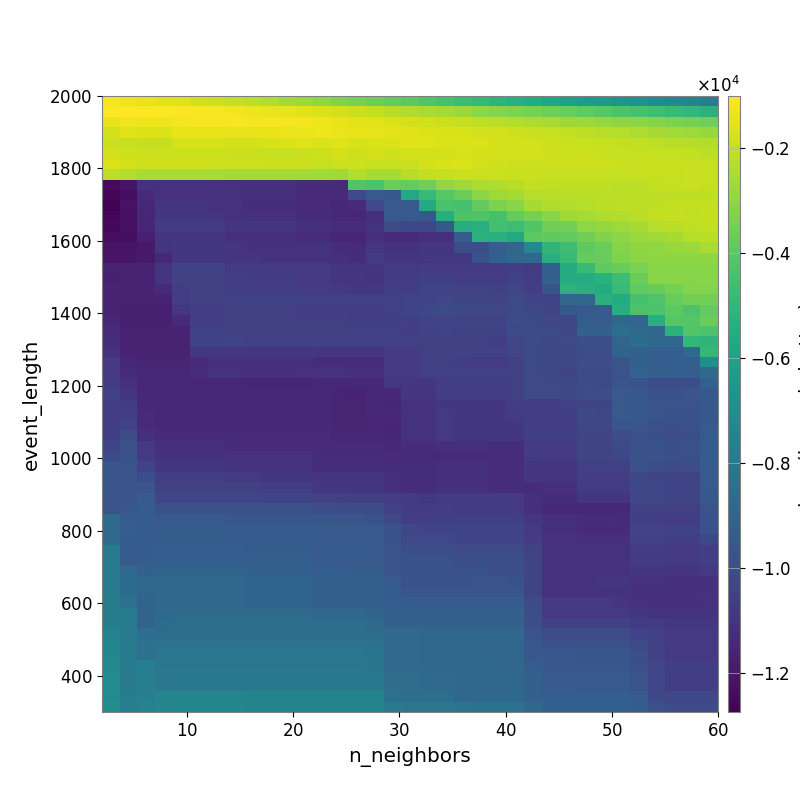

Source data for this figure (header and first rows):
-1.147058882354338948e+03, -1.278709579562603494e+03, -1.379682745457092551e+03, -1.479301268319808742e+03, -1.589945068128422236e+03, -1.758042585082951518e+03, -1.885235936885361753e+03, -2.021730420037430576e+03, -2.185175915994406296e+03, -2.352570486968471414e+03, -2.571156304941200688e+03, -2.786219062559749545e+03, -2.988420536672841990e+03, -3.205227412258968343e+03, -3.426377300379366261e+03, -3.589399181986349049e+03, -3.771991506673112781e+03, -3.975607302864556914e+03, -4.193830698961518465e+03, -4.432831524848339541e+03, -4.630978226889192229e+03, -4.891725641332302075e+03, -5.108089376479390921e+03, -5.332922995648355936e+03
-1.038425899233794325e+03, -1.011853163451527394e+03, -1.016969001324129863e+03, -1.001402246378429936e+03, -1.049605480554219184e+03, -1.112037154905222678e+03, -1.122545920855455279e+03, -1.206893676833974268e+03, -1.282283632412036241e+03, -1.341560876168594177e+03, -1.448193385958191357e+03, -1.561875291122207955e+03, -1.692432478693671555e+03, -1.813394509496289857e+03, -1.953992256984705136e+03, -2.085844911870942724e+03, -2.253777414021665209e+03, -2.389316924406556609e+03, -2.511044926319839306e+03, -2.636974439592727776e+03, -2.774999985715882758e+03, -2.995167824143299185e+03, -3.130366305716577699e+03, -3.273937458291671646e+03
-1.386541876169284023e+03, -1.268673483343502085e+03, -1.289422335058687850e+03, -1.294350965859602638e+03, -1.213531260122612366e+03, -1.158090281262688677e+03, -1.182484534687750738e+03, -1.128522744113949102e+03, -1.158418742432236058e+03, -1.148070941709398539e+03, -1.140475505374885643e+03, -1.203019322516704960e+03, -1.288734952131781029e+03, -1.382134588619496753e+03, -1.480797843086636476e+03, -1.556556982388460710e+03, -1.655939239542500218e+03, -1.740020979300941235e+03, -1.845610322487580333e+03, -1.918851885944698097e+03, -2.027038658990262775e+03, -2.119930431860979752e+03, -2.204322870257677550e+03, -2.327682108371393952e+03
-1.750414354517092988e+03, -1.577358609487519743e+03, -1.618726089146730374e+03, -1.598496419534159259e+03, -1.434912418229697323e+03, -1.428165333849087347e+03, -1.422514119635827910e+03, -1.395548249921283968e+03, -1.426683824020964266e+03, -1.409161356656401949e+03, -1.355531574467613382e+03, -1.339119193160986015e+03, -1.313608489384367658e+03, -1.348407127347306414e+03, -1.403094914736059764e+03, -1.424676410301970463e+03, -1.475054719029207945e+03, -1.530447122005478377e+03, -1.637996914022446390e+03, -1.725253771280780938e+03, -1.713809849320416333e+03, -1.800778055118013299e+03, -1.803661171891607637e+03, -1.881561421087736562e+03
-1.953799791436574878e+03, -1.967530747762555393e+03, -2.028781666883332718e+03, -2.044569026182472271e+03, -1.702758418448519024e+03, -1.691053344117195365e+03, -1.717084106061166722e+03, -1.738154511127220076e+03, -1.744543723768982318e+03, -1.734684483859403144e+03, -1.654446520749772162e+03, -1.595631562320221292e+03, -1.637496180486745516e+03, -1.581533235133354310e+03, -1.724887163782486596e+03, -1.669501737400913044e+03, -1.615247490679233124e+03, -1.594516829576143891e+03, -1.580394505569295234e+03, -1.646031702260436759e+03, -1.646330764712899963e+03, -1.683928415301072619e+03, -1.754950571313146156e+03, -1.770856533268560270e+03
-1.756689994187519005e+03, -1.848702072279127606e+03, -1.910906428169061428e+03, -1.910906428169061428e+03, -1.910906428169061428e+03, -1.881058149762279527e+03, -1.896763107979014194e+03, -1.918812217090734521e+03, -1.948715360587256328e+03, -1.980428998973279022e+03, -1.987296355962468851e+03, -1.931344572797808496e+03, -1.908911707545961917e+03, -1.767968761032789871e+03, -1.911181499062241755e+03, -1.774004895725135611e+03, -1.834617122714007337e+03, -1.792543984988182274e+03, -1.777728388823041769e+03, -1.767573148972215449e+03, -1.719510264484849586e+03, -1.774515379882333491e+03, -1.789339025437928967e+03, -1.805066491750372279e+03
-1.636625240142168877e+03, -1.756819559164667680e+03, -1.833118657313126050e+03, -1.833118657313126050e+03, -1.833118657313126050e+03, -1.864407060763824347e+03, -1.880417681703991775e+03, -1.891641697940911854e+03, -1.907025859479324708e+03, -1.921912247192261475e+03, -1.938026879714582947e+03, -1.954231524790806134e+03, -2.017488399389435017e+03, -1.895928854525526731e+03, -1.894995912258868884e+03, -1.973598689650364349e+03, -1.974096579875456655e+03, -1.919831522087373969e+03, -1.748620514871641717e+03, -1.734170276364848178e+03, -1.667480486052164906e+03, -1.793381199533267363e+03, -1.855131014930315814e+03, -1.877269648757310961e+03
-2.180652062512892826e+03, -2.342661702731503283e+03, -2.503725678621086445e+03, -2.503725678621086445e+03, -2.503725678621086445e+03, -2.503725678621086445e+03, -2.547339896448925174e+03, -2.567940269272351998e+03, -2.575827483030514486e+03, -2.596607238649648025e+03, -2.596607238649648025e+03, -2.638186626032911136e+03, -2.638186626032911136e+03, -2.667544270380826674e+03, -2.375325976186785283e+03, -2.521239910613727261e+03, -2.521325878129274770e+03, -2.281980104965357896e+03, -2.099811598243890330e+03, -2.039481711820044666e+03, -1.954069383367672344e+03, -1.946131611376507863e+03, -1.939782727253383200e+03, -1.994352406409650030e+03
-1.241956820713189882e+04, -1.206343390560800799e+04, -1.107341647371561339e+04, -1.107341647371561339e+04, -1.107341647371561339e+04, -1.107341647371561339e+04, -1.107341647371561339e+04, -1.107341647371561339e+04, -1.109942093105071945e+04, -1.109942093105071945e+04, -1.109942093105071945e+04, -1.123817447505010023e+04, -1.123817447505010023e+04, -1.128951809555985528e+04, -4.187835241315367966e+03, -4.306714972846984892e+03, -3.659859211272122138e+03, -3.775959742107924740e+03, -3.526843794584055104e+03, -2.903278845267324868e+03, -2.729473440756872151e+03, -2.443820197507604917e+03, -2.377747145551447375e+03, -2.280708948716654504e+03
-1.255363673576305882e+04, -1.226268124193131007e+04, -1.134627746423524877e+04, -1.107555029518083029e+04, -1.107555029518083029e+04, -1.107555029518083029e+04, -1.107555029518083029e+04, -1.107555029518083029e+04, -1.116840999432811077e+04, -1.116840999432811077e+04, -1.116840999432811077e+04, -1.130159331911870140e+04, -1.130159331911870140e+04, -1.130159331911870140e+04, -1.016257365778981330e+04, -9.442652543648449864e+03, -9.533076170940323209e+03, -5.617115906424493915e+03, -4.765236559988393310e+03, -4.058557246298767041e+03, -3.615507678927636334e+03, -3.050172293686866851e+03, -2.683154564535221198e+03, -2.577164953916030754e+03
-1.274130873656395852e+04, -1.216162981294447673e+04, -1.137658169636579623e+04, -1.095599171833537548e+04, -1.095599171833537548e+04, -1.095599171833537548e+04, -1.103851556782708212e+04, -1.103851556782708212e+04, -1.120626059202683973e+04, -1.120626059202683973e+04, -1.120626059202683973e+04, -1.133396287315031077e+04, -1.133396287315031077e+04, -1.140059252190841289e+04, -1.129510090515158845e+04, -1.017250216909401206e+04, -9.451422462564245507e+03, -9.477118145244416155e+03, -5.575714597557145680e+03, -4.375146944912098661e+03, -4.406516284360576719e+03, -3.822905629405066065e+03, -3.316580963087656073e+03, -3.101905480681715744e+03
-1.258789934585078299e+04, -1.220195271688524190e+04, -1.149494554790520851e+04, -1.088771240083414523e+04, -1.088771240083414523e+04, -1.088771240083414523e+04, -1.096991419446067630e+04, -1.103851556782708212e+04, -1.114939912867202293e+04, -1.114939912867202293e+04, -1.114939912867202293e+04, -1.121880867482418216e+04, -1.121880867482418216e+04, -1.140059252190841289e+04, -1.140059252190841289e+04, -1.114626662170604504e+04, -9.451422462564245507e+03, -9.484800102779674489e+03, -9.518618802723180124e+03, -5.436308141013864770e+03, -4.289120338215954689e+03, -4.289120338215954689e+03, -4.402050344092043815e+03, -3.757962846121231451e+03
-1.249246278311609603e+04, -1.221472812025818530e+04, -1.149887977585725639e+04, -1.069955285528404784e+04, -1.069955285528404784e+04, -1.069955285528404784e+04, -1.071504380346853577e+04, -1.094786955995274730e+04, -1.098447275326331692e+04, -1.098447275326331692e+04, -1.098447275326331692e+04, -1.109113424782783477e+04, -1.109113424782783477e+04, -1.124707897318371033e+04, -1.124707897318371033e+04, -1.103166341354072938e+04, -1.006707723813812299e+04, -1.020482562197719744e+04, -1.021042242728637393e+04, -9.490792315196607888e+03, -5.441161060213056771e+03, -5.365541924562299755e+03, -4.493931644655172931e+03, -4.656037936951408483e+03
-1.230291281096507919e+04, -1.230291281096507919e+04, -1.172686643867721978e+04, -1.098815696517017568e+04, -1.098815696517017568e+04, -1.098815696517017568e+04, -1.098815696517017568e+04, -1.114039640288368173e+04, -1.116844009257630933e+04, -1.116844009257630933e+04, -1.116844009257630933e+04, -1.125815349073656216e+04, -1.125815349073656216e+04, -1.150160273156270887e+04, -1.150160273156270887e+04, -1.112915079113941465e+04, -1.129421485188856605e+04, -1.129421485188856605e+04, -1.111390730203235216e+04, -1.111390730203235216e+04, -9.305216793234239958e+03, -5.220937671983817381e+03, -5.279233168235516132e+03, -5.595639407601207495e+03
-1.208492023762494500e+04, -1.208492023762494500e+04, -1.193989808134210216e+04, -1.095990718449346969e+04, -1.085614011021692022e+04, -1.085614011021692022e+04, -1.085614011021692022e+04, -1.099240042929352603e+04, -1.103786989795267436e+04, -1.103786989795267436e+04, -1.103786989795267436e+04, -1.103739215321630400e+04, -1.103739215321630400e+04, -1.122450538717272320e+04, -1.128949282226776813e+04, -1.093114637030029735e+04, -1.101595892739393094e+04, -1.101595892739393094e+04, -1.085932910457507023e+04, -1.085932910457507023e+04, -9.899626039498483806e+03, -9.899626039498483806e+03, -9.223792602717252521e+03, -8.866544366187024934e+03
-1.203354576800343602e+04, -1.203354576800343602e+04, -1.188286485728829757e+04, -1.141738292426103726e+04, -1.087150147797425961e+04, -1.087150147797425961e+04, -1.087150147797425961e+04, -1.096857719771763368e+04, -1.096857719771763368e+04, -1.101095406067793010e+04, -1.101095406067793010e+04, -1.105150470757566109e+04, -1.105150470757566109e+04, -1.117666145311447872e+04, -1.120296251382049923e+04, -1.076015260796258917e+04, -1.092457116680833315e+04, -1.099839175409929703e+04, -1.082446416211024189e+04, -1.082446416211024189e+04, -1.082446416211024189e+04, -9.762561349079240244e+03, -9.077575269554627084e+03, -8.835400920230020347e+03
-1.158244964812146827e+04, -1.156742245277248185e+04, -1.156742245277248185e+04, -1.098545159797909582e+04, -1.045819897999701789e+04, -1.045819897999701789e+04, -1.045819897999701789e+04, -1.074510096089167746e+04, -1.074510096089167746e+04, -1.074510096089167746e+04, -1.074510096089167746e+04, -1.078915009975485918e+04, -1.078915009975485918e+04, -1.091278545265041248e+04, -1.098358506560892602e+04, -1.091962480238842545e+04, -1.076599941868336828e+04, -1.076599941868336828e+04, -1.067535097093084369e+04, -1.074582055329537798e+04, -1.074582055329537798e+04, -1.074582055329537798e+04, -1.069106166485114409e+04, -1.062611657824387476e+04
-1.170942004409472247e+04, -1.156742245277248185e+04, -1.156742245277248185e+04, -1.098545159797909582e+04, -1.045819897999701789e+04, -1.045819897999701789e+04, -1.045819897999701789e+04, -1.057114943918117206e+04, -1.066652687181998590e+04, -1.066652687181998590e+04, -1.066652687181998590e+04, -1.078915009975485918e+04, -1.078915009975485918e+04, -1.091278545265041248e+04, -1.095642010826195292e+04, -1.100705526740400819e+04, -1.065446830384244640e+04, -1.068258194287624428e+04, -1.051220650202048091e+04, -1.051220650202048091e+04, -1.061679444746132503e+04, -1.061679444746132503e+04, -1.061679444746132503e+04, -1.045742970468825297e+04
-1.159579648140119207e+04, -1.156742245277248185e+04, -1.156742245277248185e+04, -1.130285377012933714e+04, -1.057218587283340094e+04, -1.045819897999701789e+04, -1.045819897999701789e+04, -1.057114943918117206e+04, -1.057114943918117206e+04, -1.057114943918117206e+04, -1.057114943918117206e+04, -1.065120565159838225e+04, -1.065120565159838225e+04, -1.079406373054216238e+04, -1.088125580464926315e+04, -1.088125580464926315e+04, -1.054469566116552414e+04, -1.057397134750242731e+04, -1.038219740936333983e+04, -1.038219740936333983e+04, -1.044968212420442615e+04, -1.044968212420442615e+04, -1.042832599738739555e+04, -1.030531331339578537e+04
-1.161335566454850050e+04, -1.162428121042281782e+04, -1.162428121042281782e+04, -1.162428121042281782e+04, -1.058076386051463669e+04, -1.045965341826138865e+04, -1.045965341826138865e+04, -1.045819897999701789e+04, -1.045819897999701789e+04, -1.045819897999701789e+04, -1.045819897999701789e+04, -1.053939861149114404e+04, -1.053939861149114404e+04, -1.053939861149114404e+04, -1.053939861149114404e+04, -1.053939861149114404e+04, -1.049894797702857795e+04, -1.038788557960581056e+04, -1.031435162005653365e+04, -1.024961039886749859e+04, -1.028741329826119545e+04, -1.028741329826119545e+04, -1.031150178621105624e+04, -1.015322800605899101e+04
-1.161335566454850050e+04, -1.169497769543701907e+04, -1.169497769543701907e+04, -1.169497769543701907e+04, -1.090627207474021998e+04, -1.054104663052982687e+04, -1.054104663052982687e+04, -1.052919446130381220e+04, -1.052919446130381220e+04, -1.052919446130381220e+04, -1.052919446130381220e+04, -1.060632878800741491e+04, -1.060632878800741491e+04, -1.060632878800741491e+04, -1.060632878800741491e+04, -1.061067202530481700e+04, -1.051013878567465690e+04, -1.039452650558101777e+04, -1.018643225481650006e+04, -1.011904395094444408e+04, -1.021213670429588456e+04, -1.021213670429588456e+04, -1.023693886204119372e+04, -1.008611107547038591e+04
-1.148712485148784799e+04, -1.169497769543701907e+04, -1.169497769543701907e+04, -1.169497769543701907e+04, -1.130367689880840771e+04, -1.054104663052982687e+04, -1.054104663052982687e+04, -1.052919446130381220e+04, -1.052919446130381220e+04, -1.052919446130381220e+04, -1.052919446130381220e+04, -1.052919446130381220e+04, -1.052919446130381220e+04, -1.052919446130381220e+04, -1.060632878800741491e+04, -1.060632878800741491e+04, -1.060314266594435321e+04, -1.052094587410366330e+04, -1.036375596033183319e+04, -1.027895631157665775e+04, -1.032627605325177683e+04, -1.032627605325177683e+04, -1.035936012473185838e+04, -9.991540368627625867e+03
-1.127706452661015464e+04, -1.158837778803162655e+04, -1.158837778803162655e+04, -1.158837778803162655e+04, -1.158837778803162655e+04, -1.040777105716459482e+04, -1.040777105716459482e+04, -1.041789771224108154e+04, -1.052919446130381220e+04, -1.052919446130381220e+04, -1.052919446130381220e+04, -1.052919446130381220e+04, -1.052919446130381220e+04, -1.052919446130381220e+04, -1.052919446130381220e+04, -1.052919446130381220e+04, -1.052919446130381220e+04, -1.061067202530481700e+04, -1.044203903553331293e+04, -1.039715034580923748e+04, -1.044473792716114622e+04, -1.044473792716114622e+04, -1.047747751716238236e+04, -1.014886062426771059e+04
-1.118398381345654707e+04, -1.158837778803162655e+04, -1.158837778803162655e+04, -1.158837778803162655e+04, -1.158837778803162655e+04, -1.040777105716459482e+04, -1.040777105716459482e+04, -1.039229631641088963e+04, -1.050443542354322381e+04, -1.050443542354322381e+04, -1.050443542354322381e+04, -1.052919446130381220e+04, -1.052919446130381220e+04, -1.052919446130381220e+04, -1.052919446130381220e+04, -1.052919446130381220e+04, -1.052919446130381220e+04, -1.052919446130381220e+04, -1.053170533680954031e+04, -1.048479721611794957e+04, -1.052953890982364101e+04, -1.052953890982364101e+04, -1.055864958319033212e+04, -1.023425910519600438e+04
-1.108420864390715178e+04, -1.156969197070113660e+04, -1.156969197070113660e+04, -1.156969197070113660e+04, -1.156969197070113660e+04, -1.084353677063090436e+04, -1.084353677063090436e+04, -1.084879965790516144e+04, -1.081967804176902609e+04, -1.081967804176902609e+04, -1.081967804176902609e+04, -1.083180714080629332e+04, -1.095035112542521711e+04, -1.095035112542521711e+04, -1.095035112542521711e+04, -1.095035112542521711e+04, -1.067586484205027409e+04, -1.067586484205027409e+04, -1.053256132473153957e+04, -1.048032110312581608e+04, -1.048479721611794957e+04, -1.048479721611794957e+04, -1.048479721611794957e+04, -1.028535005106021163e+04
-1.081090784530560268e+04, -1.142233557274825034e+04, -1.151620640663153063e+04, -1.151620640663153063e+04, -1.151620640663153063e+04, -1.134710465552248752e+04, -1.110798567799637749e+04, -1.110798567799637749e+04, -1.110798567799637749e+04, -1.116678351675829072e+04, -1.116678351675829072e+04, -1.114426928799948473e+04, -1.122766022874551163e+04, -1.122766022874551163e+04, -1.122766022874551163e+04, -1.122766022874551163e+04, -1.077396702611779619e+04, -1.077396702611779619e+04, -1.053256132473153957e+04, -1.053256132473153957e+04, -1.057640808632615517e+04, -1.065526532353148286e+04, -1.065730959506196086e+04, -1.049704016714799036e+04
-1.077266146799593298e+04, -1.133333746060574413e+04, -1.142652877054552118e+04, -1.142652877054552118e+04, -1.142652877054552118e+04, -1.125513298302403200e+04, -1.101811682998119795e+04, -1.101811682998119795e+04, -1.110798567799637749e+04, -1.110798567799637749e+04, -1.110798567799637749e+04, -1.108795143770114919e+04, -1.104914728084095077e+04, -1.104914728084095077e+04, -1.110475908786005311e+04, -1.110475908786005311e+04, -1.078248116058419328e+04, -1.078248116058419328e+04, -1.052349662997797350e+04, -1.052158017006100272e+04, -1.052158017006100272e+04, -1.052158017006100272e+04, -1.052158017006100272e+04, -1.046679512964187779e+04
-1.064063566798415923e+04, -1.116387460188528530e+04, -1.142652877054552118e+04, -1.142652877054552118e+04, -1.142652877054552118e+04, -1.142652877054552118e+04, -1.142652877054552118e+04, -1.142652877054552118e+04, -1.151620640663153063e+04, -1.151620640663153063e+04, -1.151620640663153063e+04, -1.153578948096611930e+04, -1.139864737668994348e+04, -1.139864737668994348e+04, -1.143947305881372267e+04, -1.143947305881372267e+04, -1.089609364287022981e+04, -1.089609364287022981e+04, -1.089609364287022981e+04, -1.060159933794881908e+04, -1.060159933794881908e+04, -1.060159933794881908e+04, -1.060159933794881908e+04, -1.049742599920974862e+04
-1.046032984416435283e+04, -1.094717115502653905e+04, -1.142780587999200907e+04, -1.142780587999200907e+04, -1.142780587999200907e+04, -1.142780587999200907e+04, -1.142780587999200907e+04, -1.142780587999200907e+04, -1.142780587999200907e+04, -1.142652877054552118e+04, -1.142652877054552118e+04, -1.142652877054552118e+04, -1.142652877054552118e+04, -1.151620640663153063e+04, -1.156269134803166889e+04, -1.143947305881372267e+04, -1.143947305881372267e+04, -1.089609364287022981e+04, -1.089609364287022981e+04, -1.060159933794881908e+04, -1.060159933794881908e+04, -1.060159933794881908e+04, -1.060159933794881908e+04, -1.049742599920974862e+04
-1.055280403752115853e+04, -1.066572741940357810e+04, -1.142780587999200907e+04, -1.142780587999200907e+04, -1.142780587999200907e+04, -1.142780587999200907e+04, -1.142780587999200907e+04, -1.142780587999200907e+04, -1.142780587999200907e+04, -1.145011542567875586e+04, -1.145011542567875586e+04, -1.145011542567875586e+04, -1.145011542567875586e+04, -1.153798965701823545e+04, -1.151078606882671011e+04, -1.144712579058654592e+04, -1.149856062025289066e+04, -1.104884836241587254e+04, -1.104884836241587254e+04, -1.081707123751790095e+04, -1.081707123751790095e+04, -1.081707123751790095e+04, -1.081707123751790095e+04, -1.057910378297826719e+04
-1.063014121759182854e+04, -1.054412357351510946e+04, -1.133812172494041079e+04, -1.142780587999200907e+04, -1.142780587999200907e+04, -1.142780587999200907e+04, -1.142780587999200907e+04, -1.142780587999200907e+04, -1.142780587999200907e+04, -1.142780587999200907e+04, -1.142780587999200907e+04, -1.142780587999200907e+04, -1.142780587999200907e+04, -1.151409234446770643e+04, -1.151078606882671011e+04, -1.144712579058654592e+04, -1.144712579058654592e+04, -1.102739147720818619e+04, -1.102739147720818619e+04, -1.075914186013707149e+04, -1.081707123751790095e+04, -1.081707123751790095e+04, -1.081707123751790095e+04, -1.069261094981354290e+04
-1.054279240638799092e+04, -1.034392597508594736e+04, -1.133812172494041079e+04, -1.142780587999200907e+04, -1.142780587999200907e+04, -1.142780587999200907e+04, -1.142780587999200907e+04, -1.142780587999200907e+04, -1.142780587999200907e+04, -1.142780587999200907e+04, -1.142780587999200907e+04, -1.142780587999200907e+04, -1.142780587999200907e+04, -1.151409234446770643e+04, -1.153578948096611930e+04, -1.146434366017507637e+04, -1.146434366017507637e+04, -1.102739147720818619e+04, -1.102739147720818619e+04, -1.075914186013707149e+04, -1.081707123751790095e+04, -1.081707123751790095e+04, -1.081707123751790095e+04, -1.081707123751790095e+04
-1.054279240638799092e+04, -1.005868338532761481e+04, -1.112008768345692260e+04, -1.130153871165478449e+04, -1.130153871165478449e+04, -1.130153871165478449e+04, -1.130153871165478449e+04, -1.130153871165478449e+04, -1.129170470920186381e+04, -1.129170470920186381e+04, -1.129170470920186381e+04, -1.129170470920186381e+04, -1.129170470920186381e+04, -1.137848615221722685e+04, -1.138371782569157222e+04, -1.138371782569157222e+04, -1.151620640663153063e+04, -1.102185006690568116e+04, -1.102185006690568116e+04, -1.077146460148785627e+04, -1.083020343038364263e+04, -1.081707123751790095e+04, -1.081707123751790095e+04, -1.081707123751790095e+04
-1.028984552638963214e+04, -9.845753092768954957e+03, -1.078153818518956723e+04, -1.116182906860865478e+04, -1.116182906860865478e+04, -1.116182906860865478e+04, -1.116182906860865478e+04, -1.130153871165478449e+04, -1.130153871165478449e+04, -1.130153871165478449e+04, -1.130153871165478449e+04, -1.130153871165478449e+04, -1.129170470920186381e+04, -1.129170470920186381e+04, -1.129360943595882600e+04, -1.129360943595882600e+04, -1.142652877054552118e+04, -1.124787049807315270e+04, -1.124787049807315270e+04, -1.113549651272971823e+04, -1.117691580492736830e+04, -1.117691580492736830e+04, -1.119905107708227297e+04, -1.119905107708227297e+04
-1.009301482078234767e+04, -9.845753092768954957e+03, -1.078153818518956723e+04, -1.107455130572493727e+04, -1.107455130572493727e+04, -1.107455130572493727e+04, -1.107455130572493727e+04, -1.107455130572493727e+04, -1.107455130572493727e+04, -1.107455130572493727e+04, -1.107455130572493727e+04, -1.107455130572493727e+04, -1.120233048358102860e+04, -1.120233048358102860e+04, -1.120686143634701693e+04, -1.120686143634701693e+04, -1.129360943595882600e+04, -1.129360943595882600e+04, -1.129360943595882600e+04, -1.130744140687941581e+04, -1.126823077691338403e+04, -1.125863734153645055e+04, -1.125863734153645055e+04, -1.125863734153645055e+04
-9.701887358465441139e+03, -9.686369329806930182e+03, -1.037831967009053369e+04, -1.085817818788956174e+04, -1.085817818788956174e+04, -1.085817818788956174e+04, -1.085817818788956174e+04, -1.100214789408069737e+04, -1.100214789408069737e+04, -1.107455130572493727e+04, -1.107455130572493727e+04, -1.107455130572493727e+04, -1.120233048358102860e+04, -1.120233048358102860e+04, -1.120686143634701693e+04, -1.120686143634701693e+04, -1.120686143634701693e+04, -1.120686143634701693e+04, -1.120686143634701693e+04, -1.113003237830435319e+04, -1.115540843312002835e+04, -1.115540843312002835e+04, -1.124362333793909966e+04, -1.122545309720451587e+04
-9.613286410564400285e+03, -9.658526781493646922e+03, -9.913291269849265518e+03, -1.062301468170806402e+04, -1.062301468170806402e+04, -1.062301468170806402e+04, -1.062301468170806402e+04, -1.075644406676986000e+04, -1.075644406676986000e+04, -1.082840218615940648e+04, -1.082840218615940648e+04, -1.082840218615940648e+04, -1.096251099336693551e+04, -1.096251099336693551e+04, -1.096785612188625782e+04, -1.096785612188625782e+04, -1.110374416516438032e+04, -1.120686143634701693e+04, -1.120686143634701693e+04, -1.113003237830435319e+04, -1.113003237830435319e+04, -1.115540843312002835e+04, -1.124362333793909966e+04, -1.122545309720451587e+04
-9.694657097971094117e+03, -9.716016847664983288e+03, -9.637660092196078040e+03, -1.048380115822596963e+04, -1.048380115822596963e+04, -1.048380115822596963e+04, -1.048380115822596963e+04, -1.048380115822596963e+04, -1.048380115822596963e+04, -1.055647344907158367e+04, -1.055647344907158367e+04, -1.055647344907158367e+04, -1.082418287946691453e+04, -1.082418287946691453e+04, -1.083076545921744582e+04, -1.083076545921744582e+04, -1.110374416516438032e+04, -1.120686143634701693e+04, -1.120686143634701693e+04, -1.113003237830435319e+04, -1.113003237830435319e+04, -1.113003237830435319e+04, -1.121944335828734438e+04, -1.122545309720451587e+04
-9.686202490265914093e+03, -9.728669904885782671e+03, -9.364123846252250587e+03, -1.029402177177903468e+04, -1.029402177177903468e+04, -1.029402177177903468e+04, -1.029402177177903468e+04, -1.029402177177903468e+04, -1.029402177177903468e+04, -1.036405824548002420e+04, -1.036598140374297873e+04, -1.036598140374297873e+04, -1.049172032831858087e+04, -1.049172032831858087e+04, -1.050121581541272826e+04, -1.050121581541272826e+04, -1.059538752634444427e+04, -1.069163576849182391e+04, -1.082656106604531305e+04, -1.075588224603066374e+04, -1.075588224603066374e+04, -1.075588224603066374e+04, -1.075588224603066374e+04, -1.077168847395118610e+04
-9.725342803662164442e+03, -9.558003237549211917e+03, -9.364123846252250587e+03, -9.828142784467816455e+03, -9.828142784467816455e+03, -9.828142784467816455e+03, -9.828142784467816455e+03, -9.828142784467816455e+03, -9.828142784467816455e+03, -9.828142784467816455e+03, -9.829891142540309374e+03, -9.829891142540309374e+03, -9.958905506871682519e+03, -1.003024945009931253e+04, -1.004447787060723022e+04, -1.004447787060723022e+04, -1.049580342260964244e+04, -1.069163576849182391e+04, -1.069163576849182391e+04, -1.062223587425797268e+04, -1.075588224603066374e+04, -1.075588224603066374e+04, -1.075588224603066374e+04, -1.077168847395118610e+04
-8.695944516839883363e+03, -9.339209115387347993e+03, -9.285716509657710048e+03, -9.472089643329460159e+03, -9.472089643329460159e+03, -9.472089643329460159e+03, -9.472089643329460159e+03, -9.554632190298003479e+03, -9.554632190298003479e+03, -9.554632190298003479e+03, -9.558709170467784134e+03, -9.558709170467784134e+03, -9.558245152675117424e+03, -9.630885652087483322e+03, -9.662137573076575791e+03, -9.779556215516231532e+03, -1.013224770237578741e+04, -1.059826813828098966e+04, -1.059826813828098966e+04, -1.052720904057519147e+04, -1.052720904057519147e+04, -1.052720904057519147e+04, -1.052720904057519147e+04, -1.054180993760389720e+04
-8.660014798104239162e+03, -9.218351360012902660e+03, -9.318514310862883576e+03, -9.281602077949855811e+03, -9.281602077949855811e+03, -9.281602077949855811e+03, -9.281602077949855811e+03, -9.364123846252250587e+03, -9.364123846252250587e+03, -9.364123846252250587e+03, -9.368245343646893161e+03, -9.368245343646893161e+03, -9.367810411919766921e+03, -9.440489961247258179e+03, -9.471877835047269400e+03, -9.471877835047269400e+03, -9.788956026751893660e+03, -1.024030904732115596e+04, -1.036854795898423981e+04, -1.036854795898423981e+04, -1.036854795898423981e+04, -1.036854795898423981e+04, -1.036854795898423981e+04, -1.037338459098659587e+04
-8.746416450823828200e+03, -9.266699882011611408e+03, -9.318514310862883576e+03, -9.281602077949855811e+03, -9.281602077949855811e+03, -9.281602077949855811e+03, -9.281602077949855811e+03, -9.364123846252250587e+03, -9.364123846252250587e+03, -9.364123846252250587e+03, -9.364123846252250587e+03, -9.364123846252250587e+03, -9.363763640987155668e+03, -9.363763640987155668e+03, -9.440489961247258179e+03, -9.440489961247258179e+03, -9.761698386700938499e+03, -1.015597268363142757e+04, -1.015597268363142757e+04, -1.015597268363142757e+04, -1.028645946554276998e+04, -1.026994817216935917e+04, -1.026994817216935917e+04, -1.026994817216935917e+04
-7.952880598768268101e+03, -9.323993852023495492e+03, -9.277607677269916167e+03, -9.241958195714594694e+03, -9.241958195714594694e+03, -9.241958195714594694e+03, -9.241958195714594694e+03, -9.241958195714594694e+03, -9.281602077949855811e+03, -9.281602077949855811e+03, -9.281602077949855811e+03, -9.281602077949855811e+03, -9.363763640987155668e+03, -9.363763640987155668e+03, -9.433859346667621139e+03, -9.440489961247258179e+03, -9.666055726703847540e+03, -9.898962059786863392e+03, -9.898962059786863392e+03, -9.898962059786863392e+03, -1.005830221516350866e+04, -1.004409251367907382e+04, -1.004409251367907382e+04, -1.004409251367907382e+04
-7.952880598768268101e+03, -9.323993852023495492e+03, -9.331356540787282938e+03, -9.241958195714594694e+03, -9.241958195714594694e+03, -9.241958195714594694e+03, -9.241958195714594694e+03, -9.241958195714594694e+03, -9.241958195714594694e+03, -9.241958195714594694e+03, -9.241958195714594694e+03, -9.241958195714594694e+03, -9.363763640987155668e+03, -9.363763640987155668e+03, -9.433859346667621139e+03, -9.440489961247258179e+03, -9.666055726703847540e+03, -9.763814046623134345e+03, -9.763814046623134345e+03, -9.763814046623134345e+03, -9.923176347507653190e+03, -9.909769652626355310e+03, -9.909769652626355310e+03, -9.909769652626355310e+03
-7.952880598768268101e+03, -8.725990531631094200e+03, -9.098113239534963213e+03, -8.978884632152952690e+03, -8.978884632152952690e+03, -8.978884632152952690e+03, -8.978884632152952690e+03, -8.978884632152952690e+03, -9.098301096292445436e+03, -9.098301096292445436e+03, -9.098301096292445436e+03, -9.098301096292445436e+03, -9.223049983740964308e+03, -9.223049983740964308e+03, -9.293358318608346963e+03, -9.301097985169351887e+03, -9.666055726703847540e+03, -9.763814046623134345e+03, -9.763814046623134345e+03, -9.763814046623134345e+03, -9.793690302234503179e+03, -9.782192894310630436e+03, -9.909769652626355310e+03, -9.909769652626355310e+03
-7.864319477166262914e+03, -8.593319845788517341e+03, -8.837065635900986308e+03, -8.837452081879322577e+03, -8.837452081879322577e+03, -8.837452081879322577e+03, -8.837452081879322577e+03, -8.837452081879322577e+03, -8.956376456269274058e+03, -8.956376456269274058e+03, -8.956376456269274058e+03, -8.956376456269274058e+03, -9.080478271283242066e+03, -9.080478271283242066e+03, -9.153739128752546094e+03, -9.162960775589448531e+03, -9.440489961247258179e+03, -9.763814046623134345e+03, -9.763814046623134345e+03, -9.763814046623134345e+03, -9.763814046623134345e+03, -9.747873626664359108e+03, -9.747873626664359108e+03, -9.782192894310630436e+03
-7.864319477166262914e+03, -8.593319845788517341e+03, -8.905129248260171153e+03, -8.837452081879322577e+03, -8.837452081879322577e+03, -8.837452081879322577e+03, -8.837452081879322577e+03, -8.837452081879322577e+03, -8.956376456269274058e+03, -8.956376456269274058e+03, -8.956376456269274058e+03, -8.956376456269274058e+03, -9.080478271283242066e+03, -9.080478271283242066e+03, -9.153739128752546094e+03, -9.162960775589448531e+03, -9.301097985169351887e+03, -9.623844980653539096e+03, -9.623844980653539096e+03, -9.623844980653539096e+03, -9.623844980653539096e+03, -9.623844980653539096e+03, -9.623844980653539096e+03, -9.644329464027216090e+03
-7.763355344608867199e+03, -8.462519867740173140e+03, -9.004723734068164049e+03, -8.837452081879322577e+03, -8.837452081879322577e+03, -8.837452081879322577e+03, -8.837452081879322577e+03, -8.837452081879322577e+03, -8.956376456269274058e+03, -8.956376456269274058e+03, -8.956376456269274058e+03, -8.956376456269274058e+03, -9.080478271283242066e+03, -9.080478271283242066e+03, -9.080478271283242066e+03, -9.087370425116934712e+03, -9.227094137425894587e+03, -9.301097985169351887e+03, -9.301097985169351887e+03, -9.301097985169351887e+03, -9.301097985169351887e+03, -9.301097985169351887e+03, -9.301097985169351887e+03, -9.325343442536252041e+03
-7.796442821394534803e+03, -7.883668246222066045e+03, -9.004723734068164049e+03, -8.712808484856908763e+03, -8.696408685761631205e+03, -8.696408685761631205e+03, -8.696408685761631205e+03, -8.696408685761631205e+03, -8.696408685761631205e+03, -8.696408685761631205e+03, -8.696408685761631205e+03, -8.696408685761631205e+03, -8.856722900100779952e+03, -8.856722900100779952e+03, -8.856722900100779952e+03, -8.939622099720438200e+03, -9.080478271283242066e+03, -9.080478271283242066e+03, -9.087370425116934712e+03, -9.089640811132368981e+03, -9.162960775589448531e+03, -9.162960775589448531e+03, -9.162960775589448531e+03, -9.152460433244314117e+03
-7.796442821394534803e+03, -7.944182109186043817e+03, -9.004723734068164049e+03, -8.569848191200730071e+03, -8.555139369771432030e+03, -8.555139369771432030e+03, -8.555139369771432030e+03, -8.555139369771432030e+03, -8.555139369771432030e+03, -8.555139369771432030e+03, -8.555139369771432030e+03, -8.555139369771432030e+03, -8.555139369771432030e+03, -8.555139369771432030e+03, -8.555139369771432030e+03, -8.679869259316350508e+03, -9.080478271283242066e+03, -9.080478271283242066e+03, -9.080478271283242066e+03, -9.082931985079625520e+03, -9.153739128752546094e+03, -9.162960775589448531e+03, -9.162960775589448531e+03, -9.162960775589448531e+03
-7.514396319851257431e+03, -7.942005038697779128e+03, -8.498039456963753764e+03, -8.569848191200730071e+03, -8.555139369771432030e+03, -8.555139369771432030e+03, -8.555139369771432030e+03, -8.555139369771432030e+03, -8.555139369771432030e+03, -8.555139369771432030e+03, -8.555139369771432030e+03, -8.555139369771432030e+03, -8.555139369771432030e+03, -8.555139369771432030e+03, -8.555139369771432030e+03, -8.597364319342790623e+03, -8.716041706492811500e+03, -8.716041706492811500e+03, -8.799204728627015356e+03, -8.799204728627015356e+03, -8.872072906167382826e+03, -8.884155011694556379e+03, -8.887690680657125995e+03, -8.887690680657125995e+03
-7.319877654367540345e+03, -7.942005038697779128e+03, -8.330931009808335148e+03, -8.286341967768117684e+03, -8.275516179290762011e+03, -8.275516179290762011e+03, -8.275516179290762011e+03, -8.275516179290762011e+03, -8.275516179290762011e+03, -8.275516179290762011e+03, -8.275516179290762011e+03, -8.275516179290762011e+03, -8.275516179290762011e+03, -8.275516179290762011e+03, -8.275516179290762011e+03, -8.319134471499610299e+03, -8.716041706492811500e+03, -8.716041706492811500e+03, -8.799204728627015356e+03, -8.799204728627015356e+03, -8.799204728627015356e+03, -8.808825003616942922e+03, -8.884155011694556379e+03, -8.887690680657125995e+03
-7.319877654367540345e+03, -7.927583505884475926e+03, -8.348407015685990700e+03, -8.142959749162761909e+03, -8.137222031482306193e+03, -8.137222031482306193e+03, -8.137222031482306193e+03, -8.137222031482306193e+03, -8.137222031482306193e+03, -8.137222031482306193e+03, -8.137222031482306193e+03, -8.137222031482306193e+03, -8.137222031482306193e+03, -8.137222031482306193e+03, -8.137222031482306193e+03, -8.181463524116750705e+03, -8.716041706492811500e+03, -8.716041706492811500e+03, -8.799204728627015356e+03, -8.799204728627015356e+03, -8.799204728627015356e+03, -8.808825003616942922e+03, -8.884155011694556379e+03, -8.887690680657125995e+03
-7.207024891223873055e+03, -7.895178535334072876e+03, -7.688176445217268338e+03, -8.142959749162761909e+03, -8.137222031482306193e+03, -8.137222031482306193e+03, -8.137222031482306193e+03, -8.137222031482306193e+03, -8.137222031482306193e+03, -8.137222031482306193e+03, -8.137222031482306193e+03, -8.137222031482306193e+03, -8.137222031482306193e+03, -8.137222031482306193e+03, -8.137222031482306193e+03, -8.181463524116750705e+03, -8.716041706492811500e+03, -8.716041706492811500e+03, -8.799204728627015356e+03, -8.799204728627015356e+03, -8.799204728627015356e+03, -8.799204728627015356e+03, -8.872072906167382826e+03, -8.887690680657125995e+03
-7.072101943143989047e+03, -7.897482449380579055e+03, -7.688176445217268338e+03, -8.037551030641681791e+03, -7.999100003371889215e+03, -7.999100003371889215e+03, -7.999100003371889215e+03, -7.999100003371889215e+03, -7.999100003371889215e+03, -7.999100003371889215e+03, -7.999100003371889215e+03, -7.999100003371889215e+03, -7.999100003371889215e+03, -7.999100003371889215e+03, -7.999100003371889215e+03, -7.999100003371889215e+03, -8.555139369771432030e+03, -8.555139369771432030e+03, -8.716041706492811500e+03, -8.716041706492811500e+03, -8.799204728627015356e+03, -8.799204728627015356e+03, -8.799204728627015356e+03, -8.813761569691750992e+03
-7.072101943143989047e+03, -7.897482449380579055e+03, -7.698970996930822366e+03, -8.062529810993333740e+03, -8.020572204615547889e+03, -8.020572204615547889e+03, -8.020572204615547889e+03, -8.020572204615547889e+03, -8.020572204615547889e+03, -7.999100003371889215e+03, -7.999100003371889215e+03, -7.999100003371889215e+03, -7.999100003371889215e+03, -7.999100003371889215e+03, -7.999100003371889215e+03, -7.999100003371889215e+03, -8.555139369771432030e+03, -8.555139369771432030e+03, -8.673234149681540657e+03, -8.673234149681540657e+03, -8.799204728627015356e+03, -8.799204728627015356e+03, -8.799204728627015356e+03, -8.813761569691750992e+03
-7.072101943143989047e+03, -7.764240031877116053e+03, -7.620610593663168402e+03, -7.391235830618527871e+03, -7.355924521050304065e+03, -7.355924521050304065e+03, -7.355924521050304065e+03, -7.355924521050304065e+03, -7.467827068905677152e+03, -7.453946311184912702e+03, -7.453946311184912702e+03, -7.453946311184912702e+03, -7.453946311184912702e+03, -7.453946311184912702e+03, -7.453946311184912702e+03, -7.453946311184912702e+03, -8.414838273440971534e+03, -8.555139369771432030e+03, -8.555139369771432030e+03, -8.555139369771432030e+03, -8.799204728627015356e+03, -8.799204728627015356e+03, -8.799204728627015356e+03, -8.808825003616942922e+03
-6.896579784081905018e+03, -7.693310685702464070e+03, -7.514875225232065532e+03, -7.391933274610679291e+03, -7.260091958636937306e+03, -7.260091958636937306e+03, -7.260091958636937306e+03, -7.260091958636937306e+03, -7.467827068905677152e+03, -7.453946311184912702e+03, -7.453946311184912702e+03, -7.453946311184912702e+03, -7.453946311184912702e+03, -7.453946311184912702e+03, -7.453946311184912702e+03, -7.453946311184912702e+03, -7.860846236290706656e+03, -8.135800288679245568e+03, -8.135800288679245568e+03, -8.135800288679245568e+03, -8.252682538520663002e+03, -8.334624377732854555e+03, -8.381651239929731673e+03, -8.381651239929731673e+03
